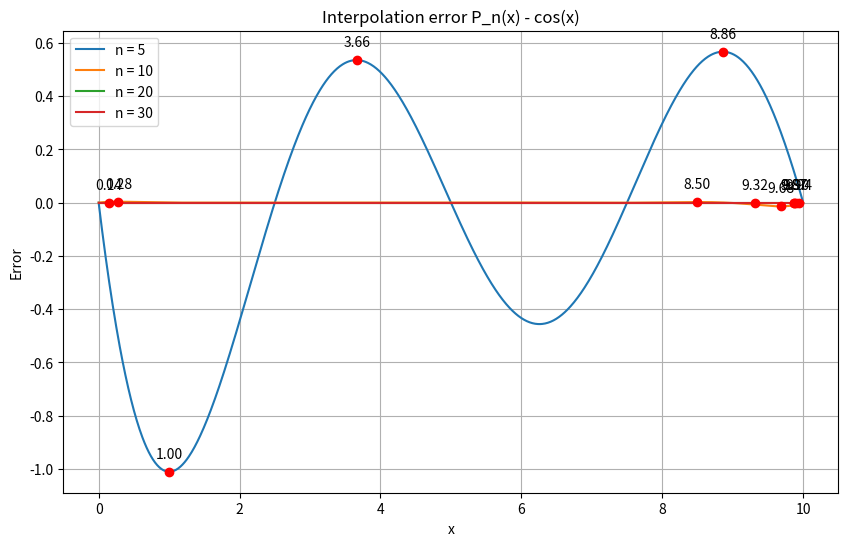

Python code for this plot:
import numpy as np
import matplotlib.pyplot as plt
from scipy.special import jv
from scipy.signal import argrelextrema

def lagrange_interpolation(x_nodes, y_nodes, x_values):
    n = len(x_nodes)
    P_n = np.zeros_like(x_values)

    for i in range(n):
        l_i = np.ones_like(x_values)
        for j in range(n):
            if i != j:
                l_i *= (x_values - x_nodes[j]) / (x_nodes[i] - x_nodes[j])
        P_n += y_nodes[i] * l_i

    return P_n

def cos(x):
    return np.cos(x)

def plot_interpolation_error(n_values, x_range, num_maxima=3):
    x_values = np.linspace(x_range[0], x_range[1], 1000)

    plt.figure(figsize=(10, 6))

    for n in n_values:
        x_nodes = np.linspace(x_range[0], x_range[1], n)
        y_nodes = cos(x_nodes)
        P_n = lagrange_interpolation(x_nodes, y_nodes, x_values)

        error = P_n - cos(x_values)
        plt.plot(x_values, error, label=f'n = {n}')

        #display max
        maxima_indices = argrelextrema(error, np.greater)[0]
        minima_indices = argrelextrema(error, np.less)[0]
        extrema_indices = np.concatenate((maxima_indices, minima_indices))
        extrema_x = x_values[extrema_indices]
        extrema_y = error[extrema_indices]

        if len(extrema_y) > num_maxima:
            sorted_indices = np.argsort(np.abs(extrema_y))[-num_maxima:]
            extrema_x = extrema_x[sorted_indices]
            extrema_y = extrema_y[sorted_indices]

        plt.scatter(extrema_x, extrema_y, color='red', zorder=5)
        for x_ext, y_ext in zip(extrema_x, extrema_y):
            distance_to_zero = np.abs(x_ext)
            plt.annotate(f'{distance_to_zero:.2f}', (x_ext, y_ext), textcoords="offset points", xytext=(0, 10), ha='center')

    plt.title("Interpolation error P_n(x) - cos(x)")
    plt.xlabel("x")
    plt.ylabel("Error")
    plt.legend()
    plt.grid(True)
    plt.show()

# Задаем параметры
n_values = [5, 10, 20, 30]
x_range = [0, 10]
plot_interpolation_error(n_values, x_range)
